Photos from the image-classification dataset "MasterDataset" in the GitHub repository shihabpk99/AI-Powered-Crop-Disease-Detection-System. Its 14 classes are: potato bacterial disease, potato fungal disease, potato healthy, potato late blight, rice blast, rice brown spot, rice healthy, rice sheath blight, rice tungro virus, wheat black point, wheat blast, wheat fusarium foot rot, wheat healthy, wheat leaf blight.

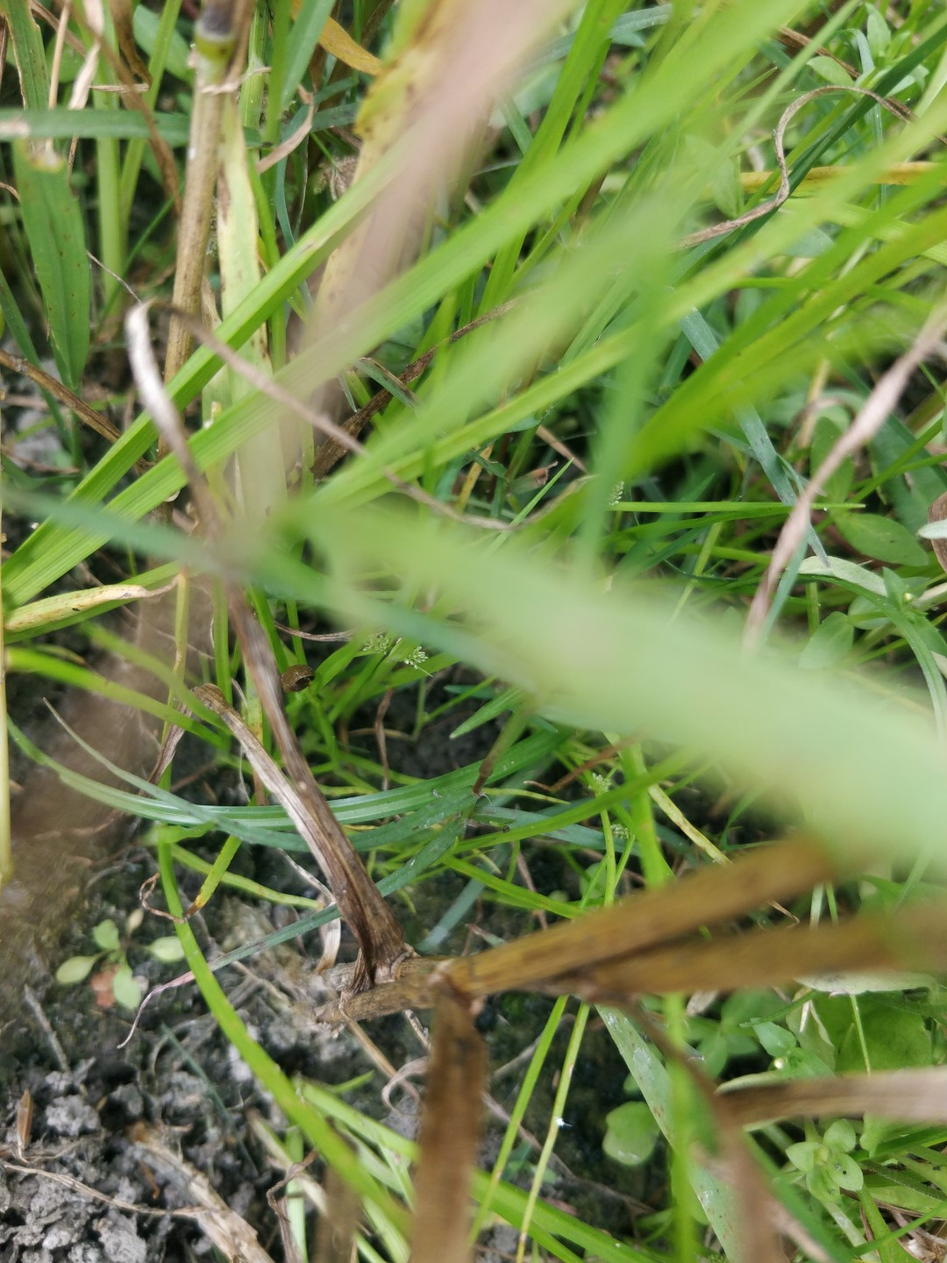
Label: wheat fusarium foot rot

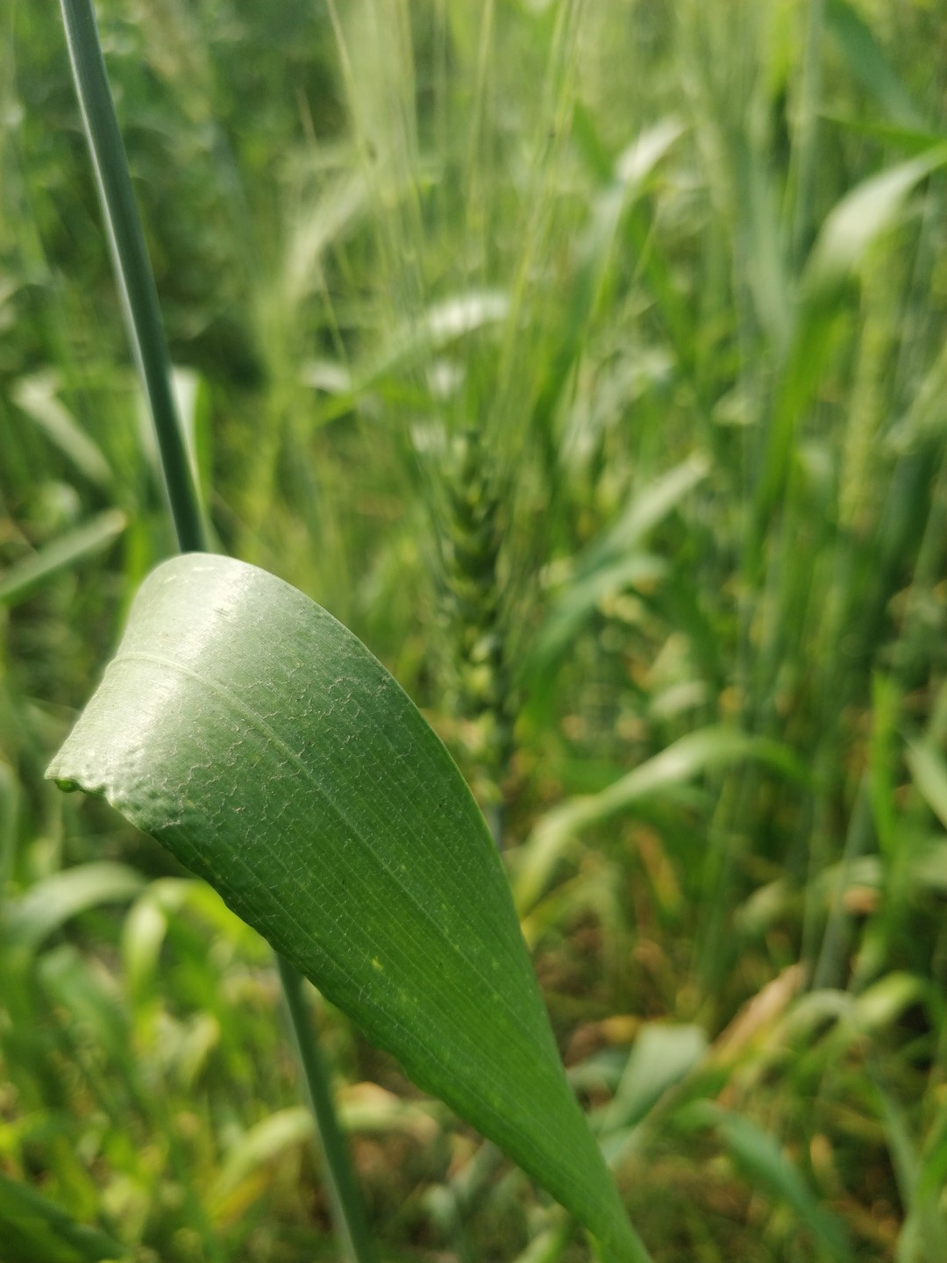
Label: wheat healthy

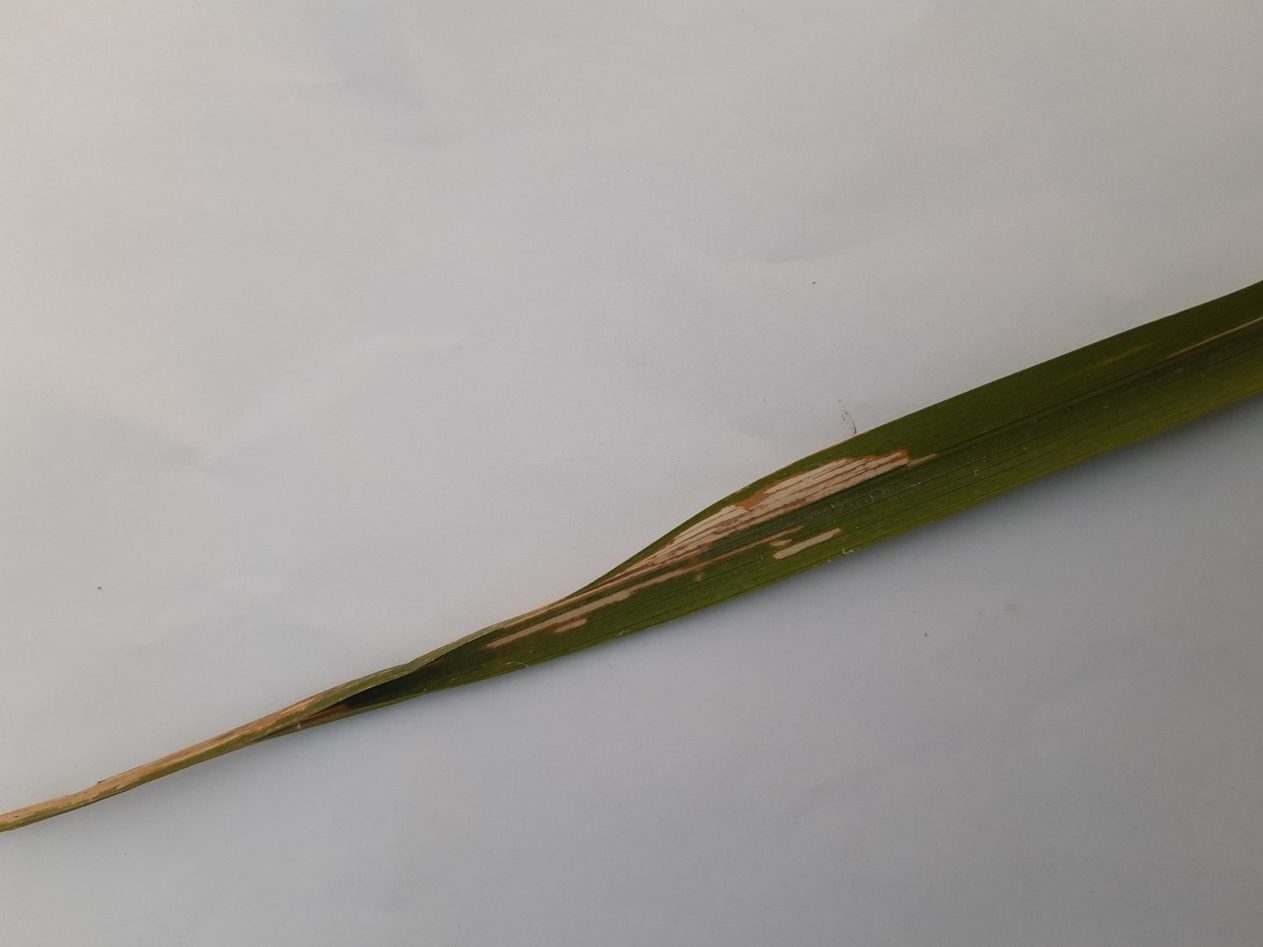
Label: rice sheath blight

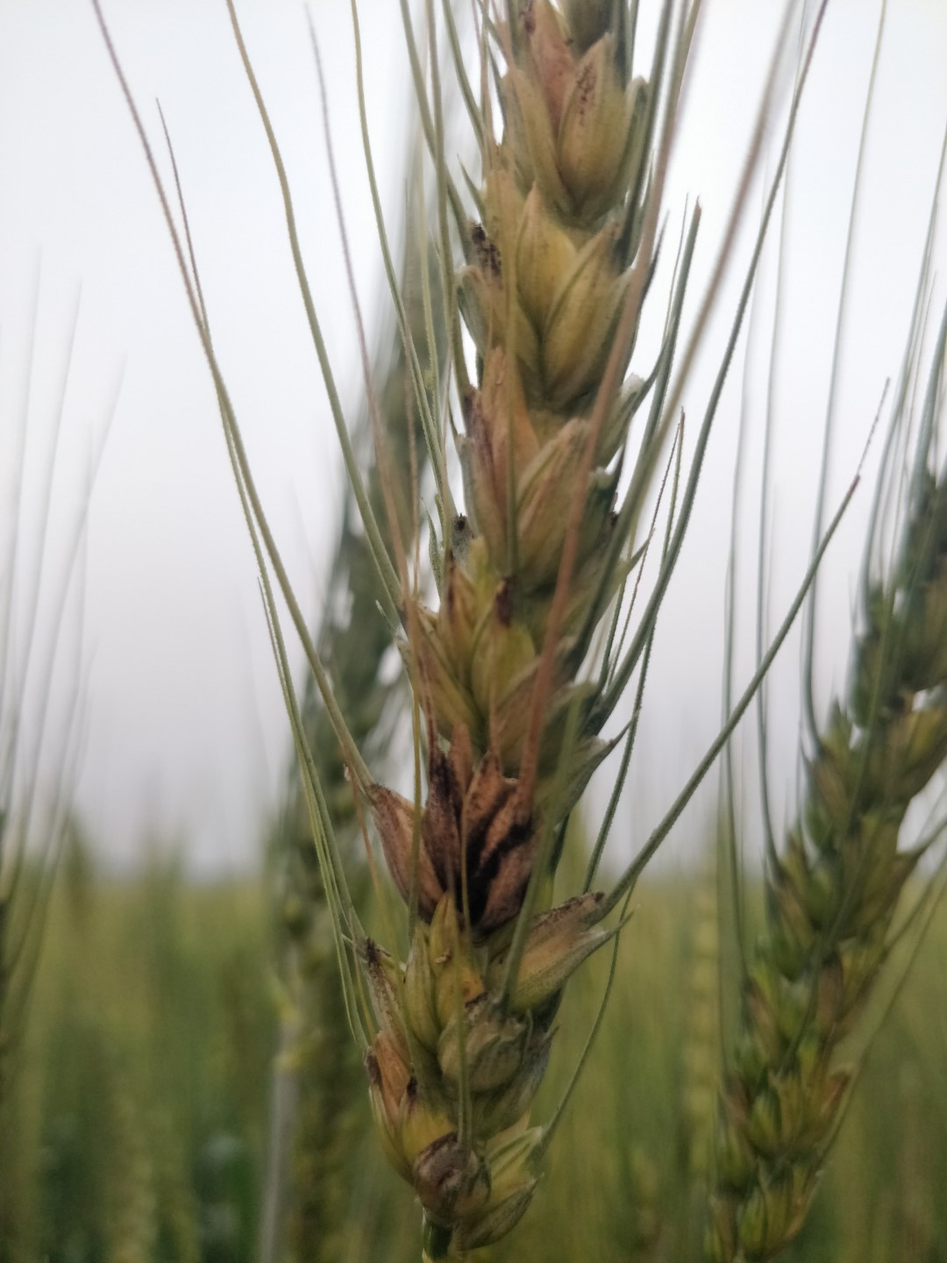
Label: wheat black point

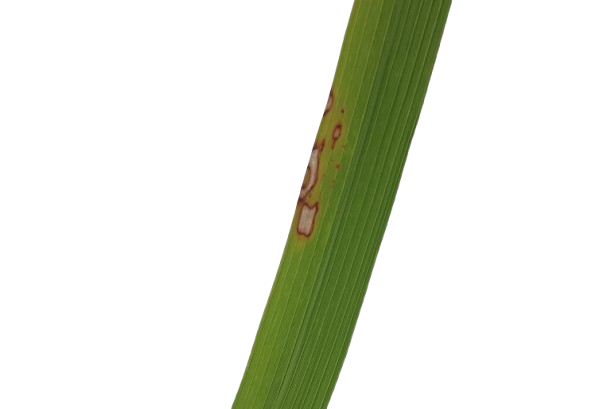
Label: rice blast

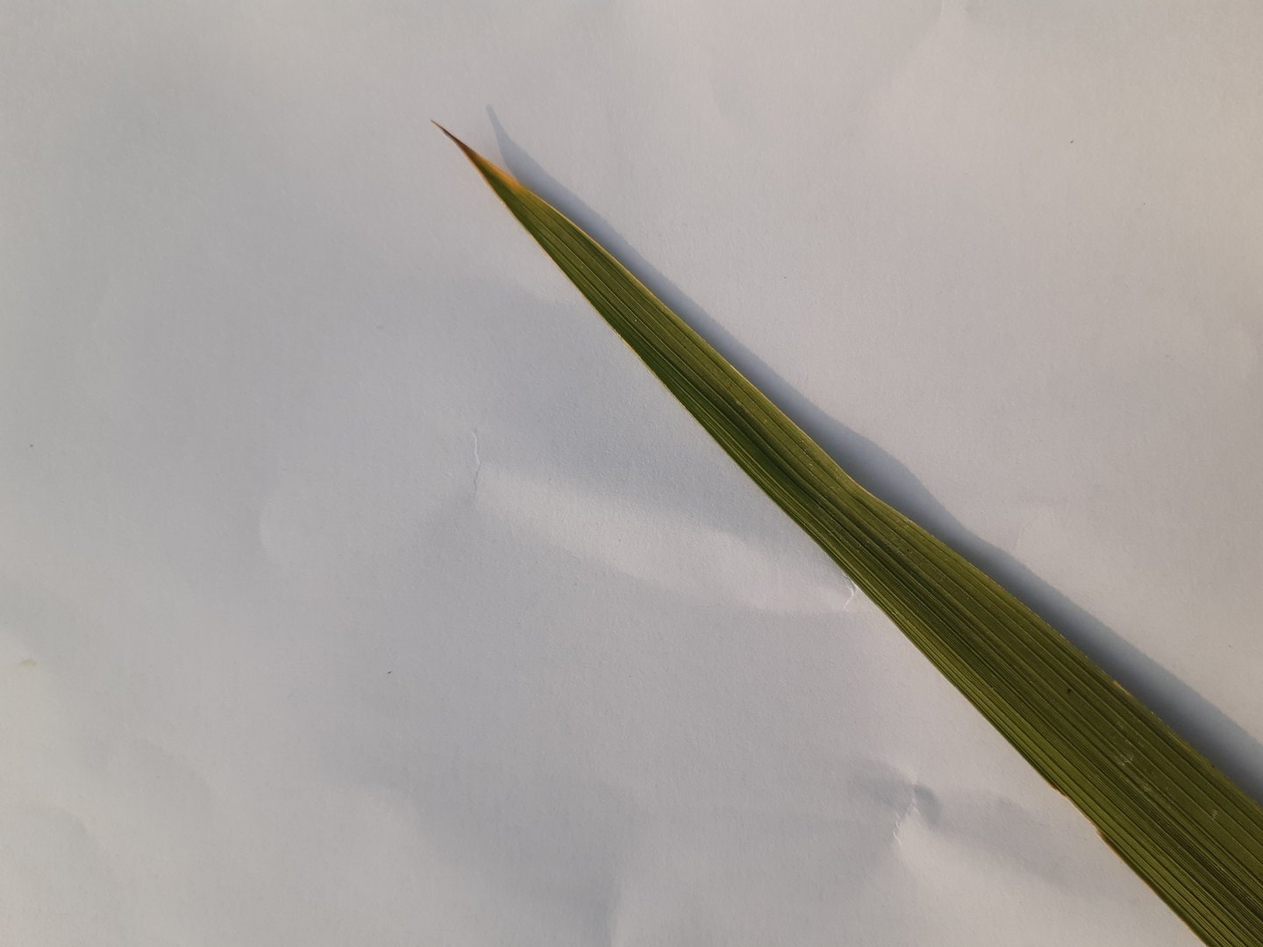
Label: rice tungro virus
